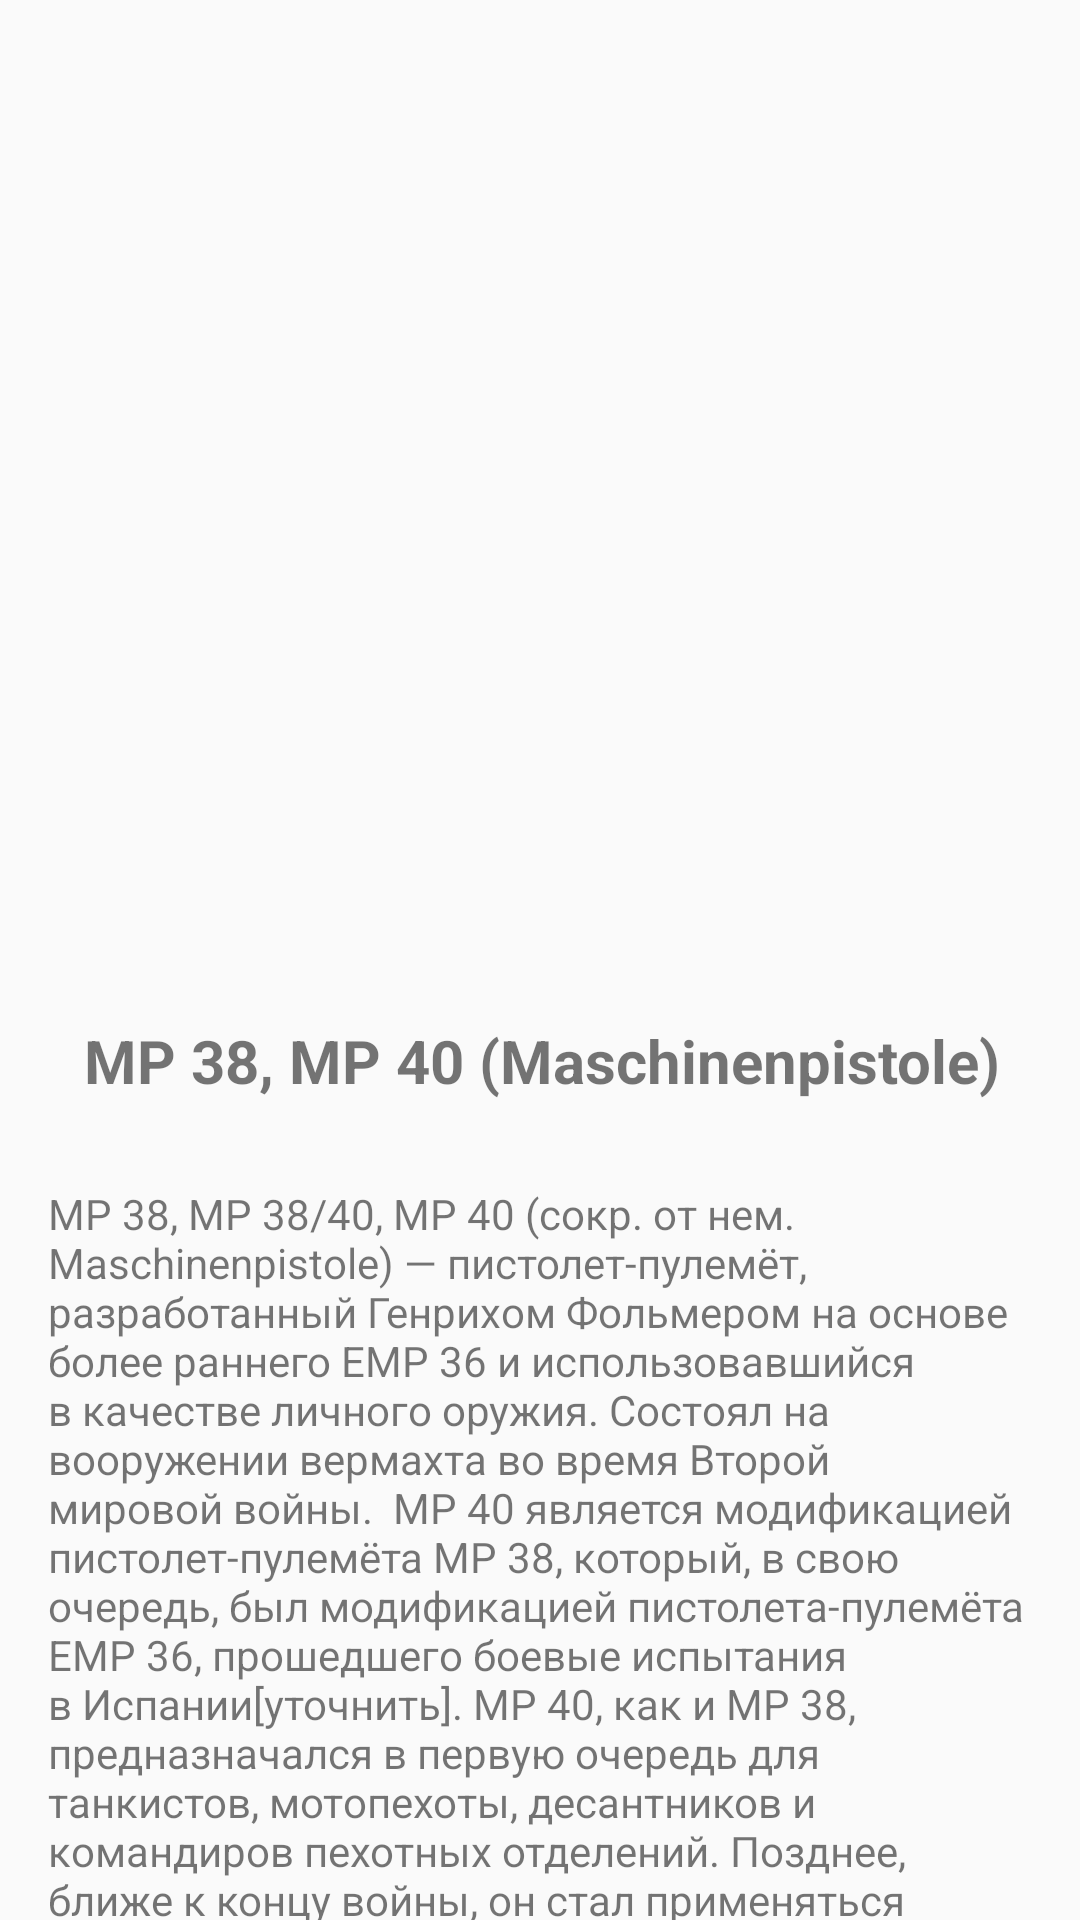

Layout XML and referenced resources for this Android screen:
<!-- AndroidManifest.xml: application theme AppTheme -->
<!-- res/layout/content_layout.xml -->
<?xml version="1.0" encoding="utf-8"?>
<androidx.constraintlayout.widget.ConstraintLayout
    xmlns:android="http://schemas.android.com/apk/res/android"
    xmlns:app="http://schemas.android.com/apk/res-auto"

    xmlns:tools="http://schemas.android.com/tools"
    android:layout_width="match_parent"
    android:layout_height="match_parent"
    android:id="@+id/viewHolderWeapons"
    android:orientation="vertical">

    <ImageView
        android:id="@+id/content_background"
        android:layout_width="match_parent"
        android:layout_height="265dp"
        android:background="@drawable/view_holder_background"
        android:transitionName="background"
        app:layout_constraintBottom_toBottomOf="@+id/content_img_gun"
        app:layout_constraintEnd_toEndOf="parent"
        app:layout_constraintHorizontal_bias="0.0"
        app:layout_constraintStart_toStartOf="parent"
        app:layout_constraintTop_toTopOf="parent"
        app:layout_constraintVertical_bias="0.0" />

    <ImageView
        android:id="@+id/content_img_gun"
        android:layout_width="411dp"
        android:layout_height="236dp"
        android:layout_marginTop="80dp"
        android:scaleType="fitCenter"
        android:transitionName="image_gun"
        app:layout_constraintEnd_toEndOf="parent"
        app:layout_constraintStart_toStartOf="parent"
        app:layout_constraintTop_toTopOf="parent"
        app:srcCompat="@drawable/img_info_1" />

    <TextView
        android:transitionName="name_gun"
        android:id="@+id/content_name_gun"
        android:layout_width="wrap_content"
        android:layout_height="wrap_content"
        android:layout_marginTop="24dp"
        android:text="MP 38, MP 40 (Maschinenpistole)"
        android:textAlignment="center"
        android:scaleType="centerCrop"
        android:textStyle="bold"
        android:textSize="20sp"
        app:layout_constraintEnd_toEndOf="@+id/content_img_gun"
        app:layout_constraintHorizontal_bias="0.505"
        app:layout_constraintStart_toStartOf="@+id/content_img_gun"
        app:layout_constraintTop_toBottomOf="@+id/content_img_gun" />

    <TextView
        android:id="@+id/text_content"
        android:layout_width="match_parent"
        android:layout_height="wrap_content"
        android:layout_marginStart="16dp"
        android:layout_marginTop="28dp"
        android:layout_marginEnd="16dp"
        android:text="MP 38, MP 38/40, MP 40 (сокр. от нем. Maschinenpistole) — пистолет-пулемёт, разработанный Генрихом Фольмером на основе более раннего EMP 36 и использовавшийся в качестве личного оружия. Состоял на вооружении вермахта во время Второй мировой войны.

MP 40 является модификацией пистолет-пулемёта MP 38, который, в свою очередь, был модификацией пистолета-пулемёта EMP 36, прошедшего боевые испытания в Испании[уточнить]. MP 40, как и MP 38, предназначался в первую очередь для танкистов, мотопехоты, десантников и командиров пехотных отделений. Позднее, ближе к концу войны, он стал применяться немецкой пехотой достаточно массово, хотя при этом и не имел повсеместного распространения.

По мере распространения MP 40 в пехоте некоторые особенности оружия, связанные с его изначальным предназначением, такие как наличие складного плечевого упора вместо полноценного приклада и отсутствие переключателя видов огня, стали вызывать нарекания; в результате оружейником Хуго Шмайссером, работавшим на фирму C. G. Haenel[de], конкурента «Эрмы», была создана модификация MP 41, сочетавшая основные механизмы MP 40 с деревянным ложе и спусковым механизмом, в свою очередь выполненными по образу ранее разработанного самим Х. Шмайссером MP28. Однако этот вариант широкого распространения не получил и выпускался недолго (было выпущено порядка 40 тыс. штук, из которых около 26 тыс. было поставлено румынам, ещё 5-6 тыс. хорватам, остальные 8-10 тыс. поступили в части СС), причём причиной этого стало инициированное фирмой ERMA судебное разбирательство против работодателя Шмайссера по поводу незаконного копирования запатентованной ею конструкции.

На вооружение вермахта MP 41 принят не был, хотя и ограниченно использовался частями Waffen SS (которые вообще зачастую имели очень разнородное, а с середины 1943 года нередко и вовсе устаревшее вооружение, так как комплектование дивизий СС ближе к концу войны велось по остаточному принципу)[уточнить], горными егерями и полицией, а также поставлялся румынам.

С ним, однако, связана одна из версий о происхождении обозначения «Шмайссер» — от имевшегося на MP 41 клейма М. Р.41, Patent Schmeisser C.G.Haenel, Suhl (см. фото) — которое впоследствии было распространено и на остальные разновидности системы, — даже на MP 38 и MP 40, к созданию которых конструктор Х. Шмайссер прямого отношения не имел. На самом деле ему принадлежал лишь патент на магазин, использованный в конструкции этого оружия, и характерной формы приёмник для него с защёлкой в виде кнопки, который к тому времени давно уже не был новинкой и использовался в целом ряде иных систем, например MP28 и, в упрощённом виде, в британском ПП СТЭН. По альтернативной версии, обозначение «Шмайссер» возникло именно благодаря надписи М. Р.41 Patent Schmeisser, имевшейся на магазинах к MP 41 выпуска фирмы Haenel, идентичных по конструкции магазинам MP 38 и MP 40.

Сами немцы очень педантично именуют своё оружие по присвоенным ему индексам. В специальной советской литературе времён Великой Отечественной войны их тоже совершенно правильно определяли как MP 38, MP 40 и MP 41, а MP28/II обозначали по имени его создателя, Хуго Шмайссера. В западной же литературе по стрелковому оружию, изданной в 1940—1945 годах, все тогдашние германские пистолеты-пулемёты сразу получили общее ошибочное название «система Шмайссера». Термин прижился и перекочевал в советскую литературу[5][6]."
        app:layout_constraintEnd_toEndOf="@+id/content_name_gun"
        app:layout_constraintStart_toStartOf="@+id/content_name_gun"
        app:layout_constraintTop_toBottomOf="@+id/content_name_gun" />

</androidx.constraintlayout.widget.ConstraintLayout>
<!-- resources referenced by this layout -->
<resources>
  <style name="AppTheme" parent="Theme.AppCompat.Light.NoActionBar">
          <item name="android:textColorPrimary">@android:color/white</item>
          <item name="colorPrimary">@color/main_theme_haki</item>
          <item name="colorPrimaryDark">@color/main_theme_haki_dark</item>
          <item name="colorAccent">@color/colorAccent</item>
      </style>
  <color name="main_theme_haki">#59662a</color>
  <color name="main_theme_haki_dark">#2e3c00</color>
  <color name="colorAccent">#03DAC5</color>
</resources>
